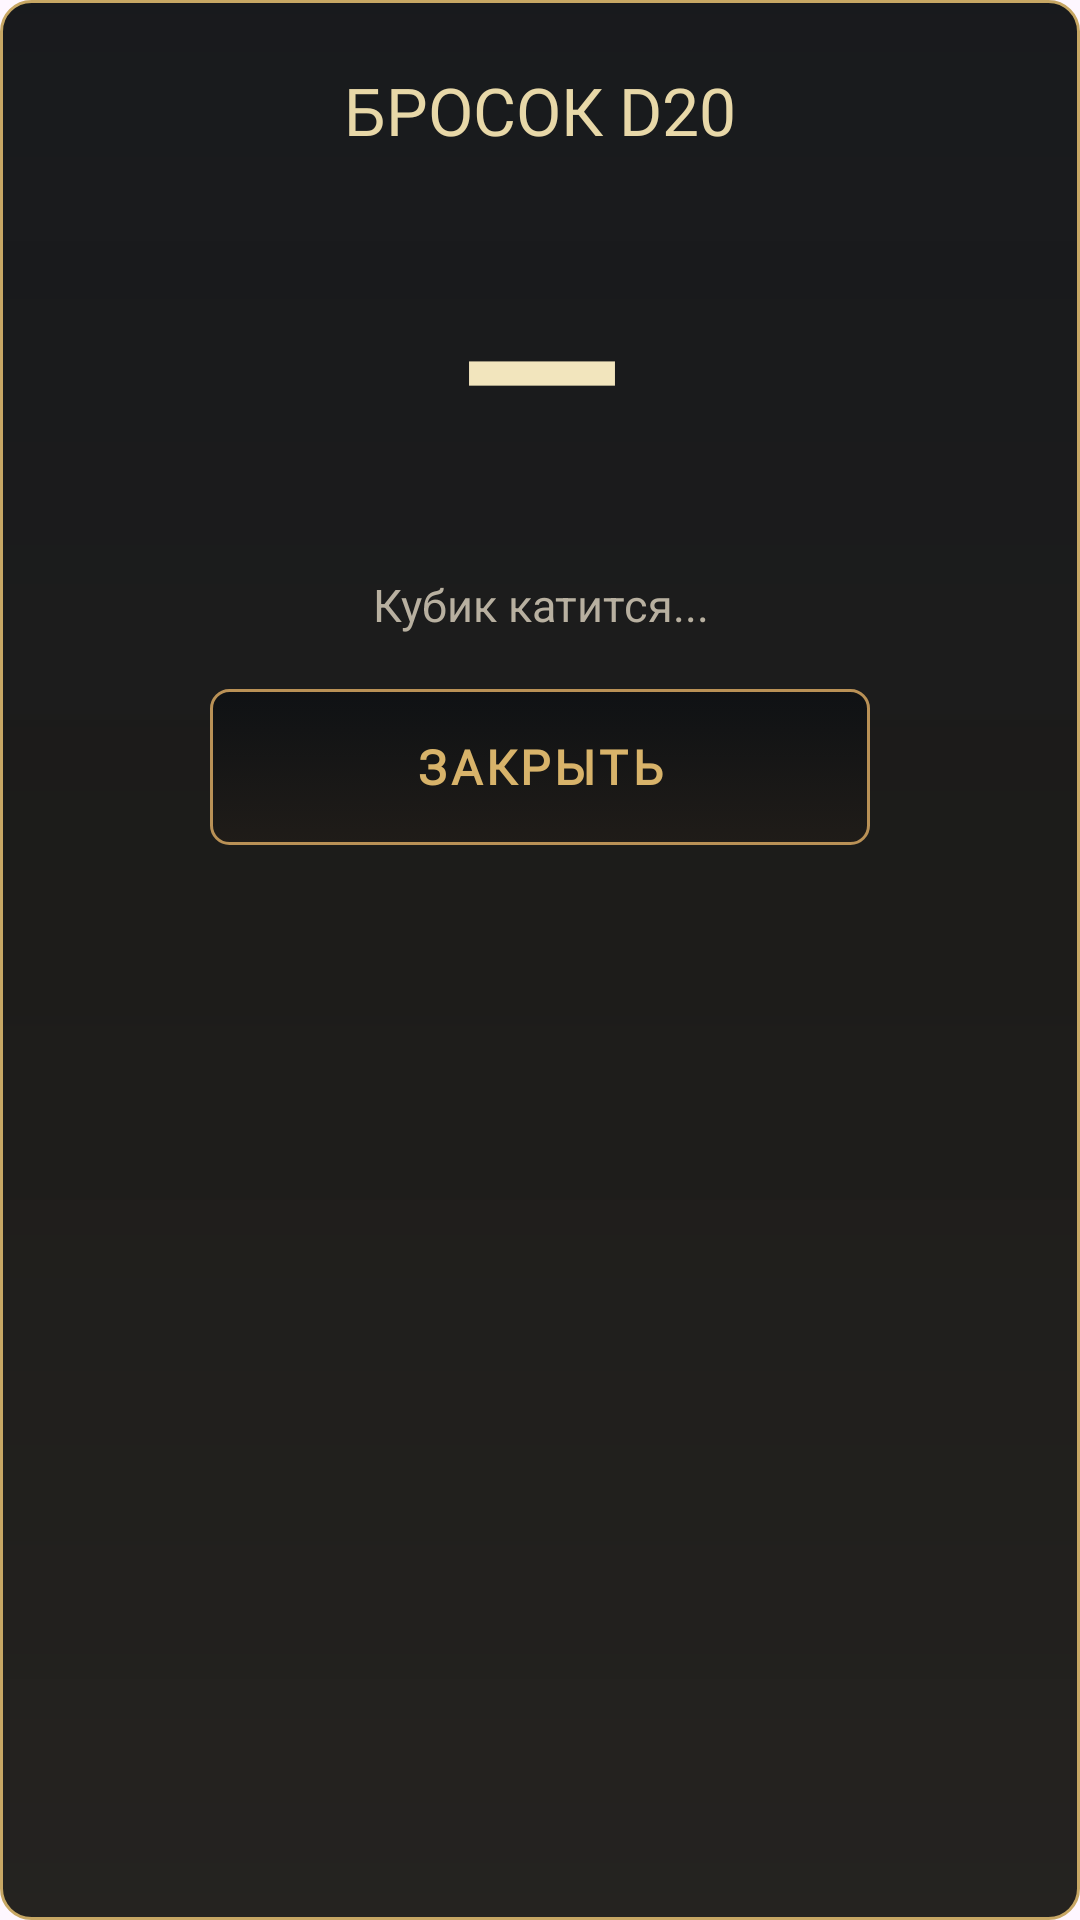

Write the Android layout XML for this screen, with the resource values it uses.
<!-- AndroidManifest.xml: application theme Theme.MyDND -->
<!-- res/layout/dialog_dice_roll.xml -->
<?xml version="1.0" encoding="utf-8"?>
<LinearLayout xmlns:android="http://schemas.android.com/apk/res/android"
    android:layout_width="match_parent"
    android:layout_height="wrap_content"
    android:background="@drawable/living_worlds_panel_background"
    android:gravity="center_horizontal"
    android:orientation="vertical"
    android:padding="22dp">

    <TextView
        android:id="@+id/diceTitleText"
        android:layout_width="match_parent"
        android:layout_height="wrap_content"
        android:fontFamily="@font/philosopher_bold"
        android:gravity="center"
        android:text="БРОСОК D20"
        android:textColor="#E8D8A8"
        android:textSize="22sp" />

    <TextView
        android:id="@+id/diceValueText"
        android:layout_width="match_parent"
        android:layout_height="140dp"
        android:gravity="center"
        android:text="—"
        android:textColor="#F2E5BD"
        android:textSize="72sp"
        android:textStyle="bold" />

    <TextView
        android:id="@+id/diceHintText"
        android:layout_width="match_parent"
        android:layout_height="wrap_content"
        android:gravity="center"
        android:text="Кубик катится..."
        android:textColor="#B8B0A0"
        android:textSize="15sp" />

    <Button
        android:id="@+id/diceCloseButton"
        style="@style/FantasyButton"
        android:layout_width="220dp"
        android:layout_height="52dp"
        android:layout_marginTop="18dp"
        android:text="ЗАКРЫТЬ" />

</LinearLayout>
<!-- resources referenced by this layout -->
<resources>
  <!-- drawable living_worlds_panel_background (drawable) -->
  <?xml version="1.0" encoding="utf-8"?>
  <shape xmlns:android="http://schemas.android.com/apk/res/android"
      android:shape="rectangle">
  
      <gradient
          android:angle="90"
          android:startColor="#F0171512"
          android:centerColor="#F211100E"
          android:endColor="#F00A0C0F" />
  
      <stroke
          android:width="1dp"
          android:color="#C7A764" />
  
      <corners android:radius="10dp" />
  
  </shape>
  <style name="FantasyButton">
  
          <item name="android:background">@drawable/button_fantasy</item>
          <item name="android:backgroundTint">@null</item>
  
          <item name="android:textColor">@color/button_fantasy_text</item>
  
          <item name="android:fontFamily">@font/philosopher_bold</item>
          <item name="android:textStyle">bold</item>
  
          <item name="android:textSize">16sp</item>
          <item name="android:letterSpacing">0.08</item>
  
          <item name="android:textAllCaps">false</item>
  
          <item name="android:minHeight">54dp</item>
          <item name="android:elevation">4dp</item>
  
          <item name="android:paddingStart">20dp</item>
          <item name="android:paddingEnd">20dp</item>
  
      </style>
  <style name="Theme.MyDND" parent="Base.Theme.MyDND" />
  <!-- drawable button_fantasy (drawable) -->
  <?xml version="1.0" encoding="utf-8"?>
  <selector xmlns:android="http://schemas.android.com/apk/res/android">
  
      
      <item android:state_enabled="false">
          <shape android:shape="rectangle">
  
              <solid android:color="#70101418" />
  
              <stroke
                  android:width="1dp"
                  android:color="#665F5038" />
  
              <corners android:radius="6dp" />
  
          </shape>
      </item>
  
      
      <item android:state_pressed="true">
          <shape android:shape="rectangle">
  
              <gradient
                  android:angle="90"
                  android:startColor="#E03B3020"
                  android:endColor="#E0171411" />
  
              <stroke
                  android:width="2dp"
                  android:color="#FFD58A" />
  
              <corners android:radius="6dp" />
  
          </shape>
      </item>
  
      
      <item>
          <shape android:shape="rectangle">
  
              <gradient
                  android:angle="90"
                  android:startColor="#D5201C18"
                  android:endColor="#E00D1013" />
  
              <stroke
                  android:width="1dp"
                  android:color="#B99156" />
  
              <corners android:radius="6dp" />
  
          </shape>
      </item>
  
  </selector>
  <style name="Base.Theme.MyDND" parent="Theme.Material3.DayNight.NoActionBar">
          
          
      </style>
</resources>
